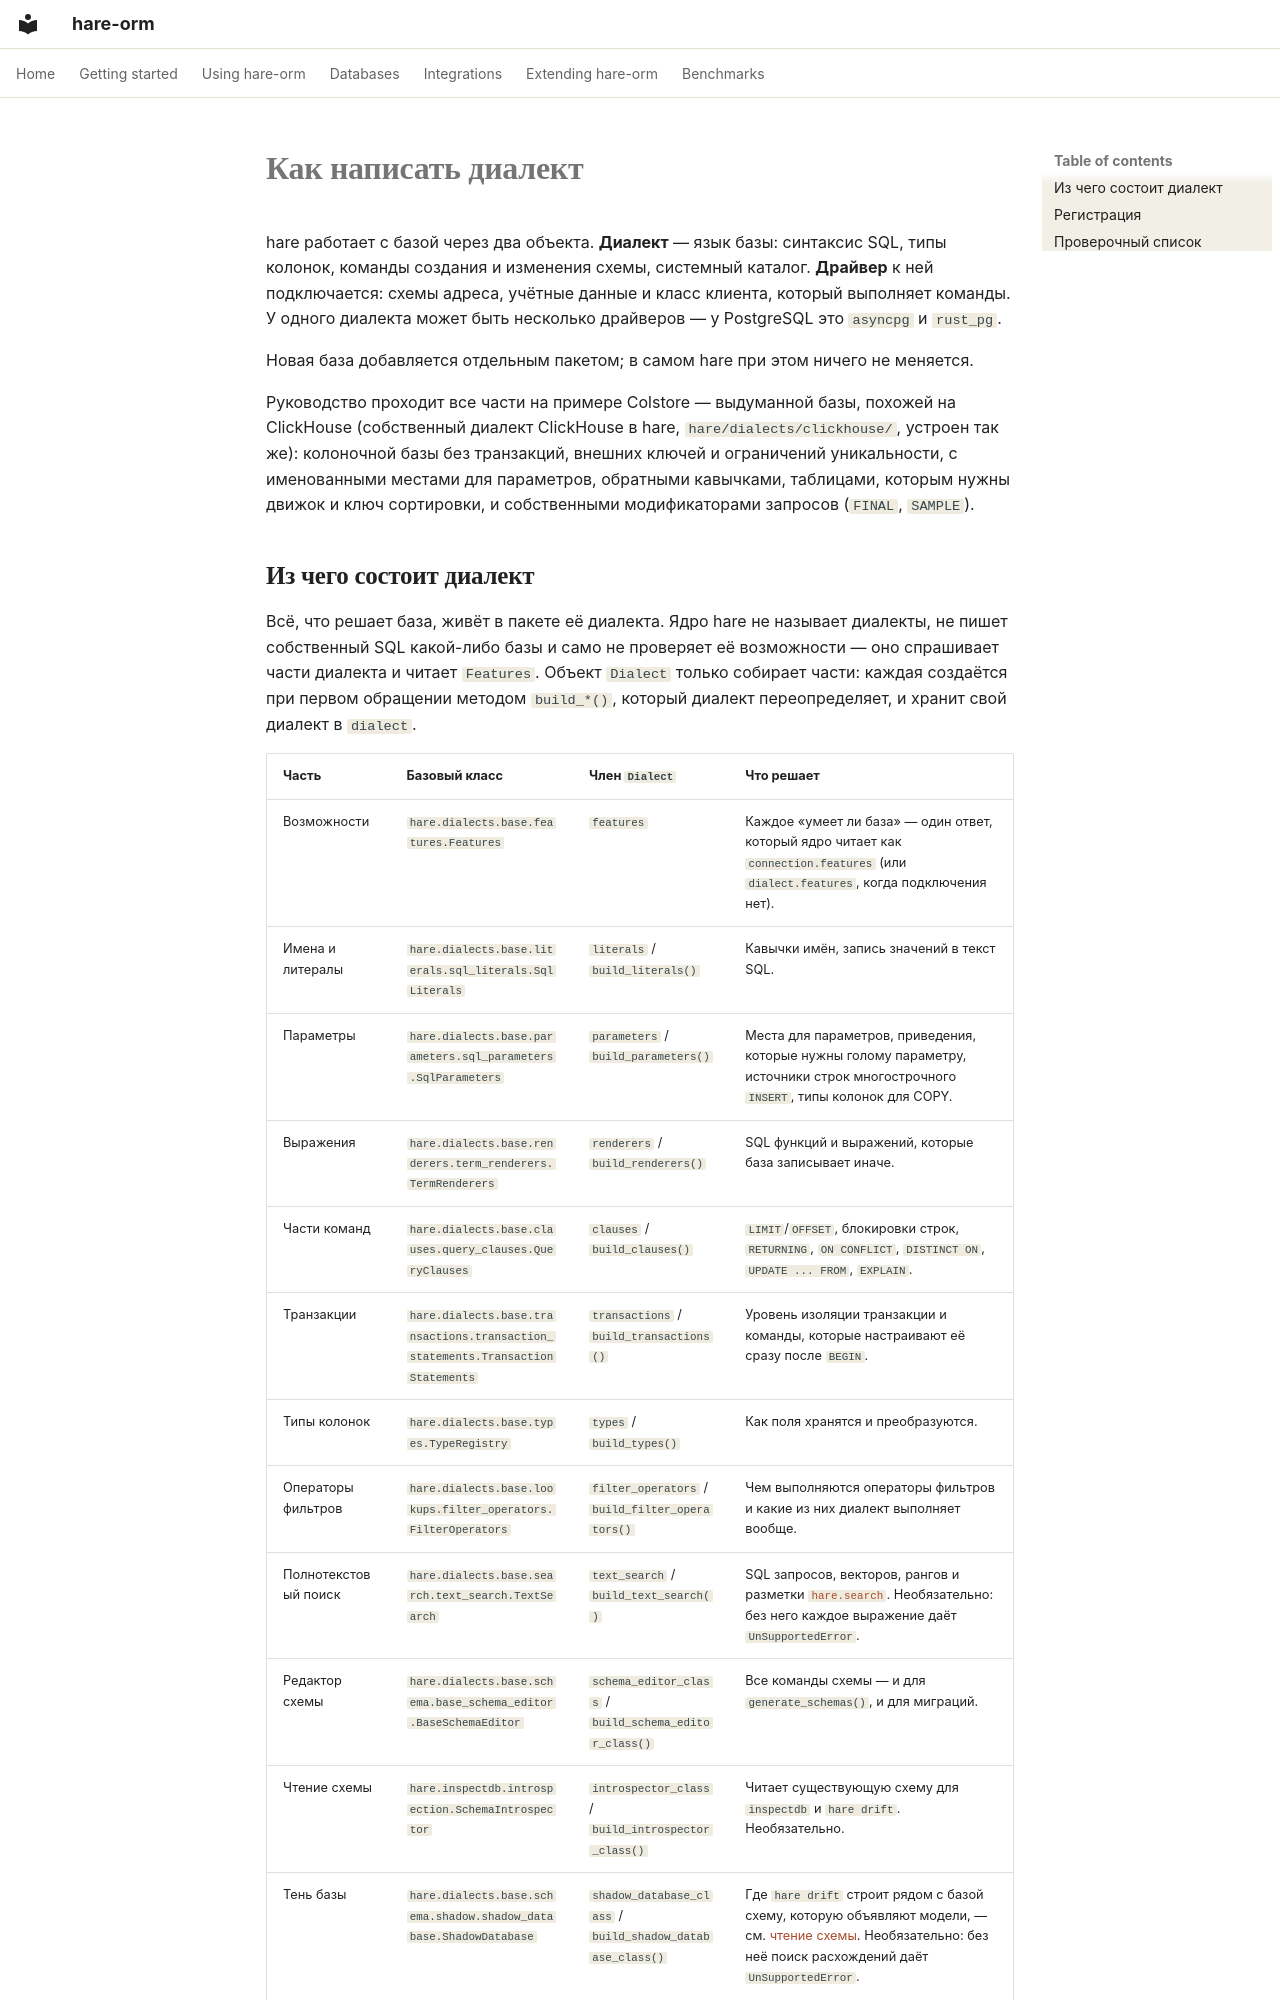

repository: hare-orm/hare-orm · page: extending/writing-a-dialect/index.ru/index.html · generator: mkdocs

# Как написать диалект

hare работает с базой через два объекта. **Диалект** — язык базы: синтаксис SQL, типы колонок, команды
создания и изменения схемы, системный каталог. **Драйвер** к ней подключается: схемы адреса, учётные
данные и класс клиента, который выполняет команды. У одного диалекта может быть несколько драйверов — у
PostgreSQL это `asyncpg` и `rust_pg`.

Новая база добавляется отдельным пакетом; в самом hare при этом ничего не меняется.

Руководство проходит все части на примере Colstore — выдуманной базы, похожей на ClickHouse (собственный
диалект ClickHouse в hare, `hare/dialects/clickhouse/`, устроен так же): колоночной базы без транзакций,
внешних ключей и ограничений уникальности, с именованными местами для параметров, обратными кавычками,
таблицами, которым нужны движок и ключ сортировки, и собственными модификаторами запросов (`FINAL`,
`SAMPLE`).
